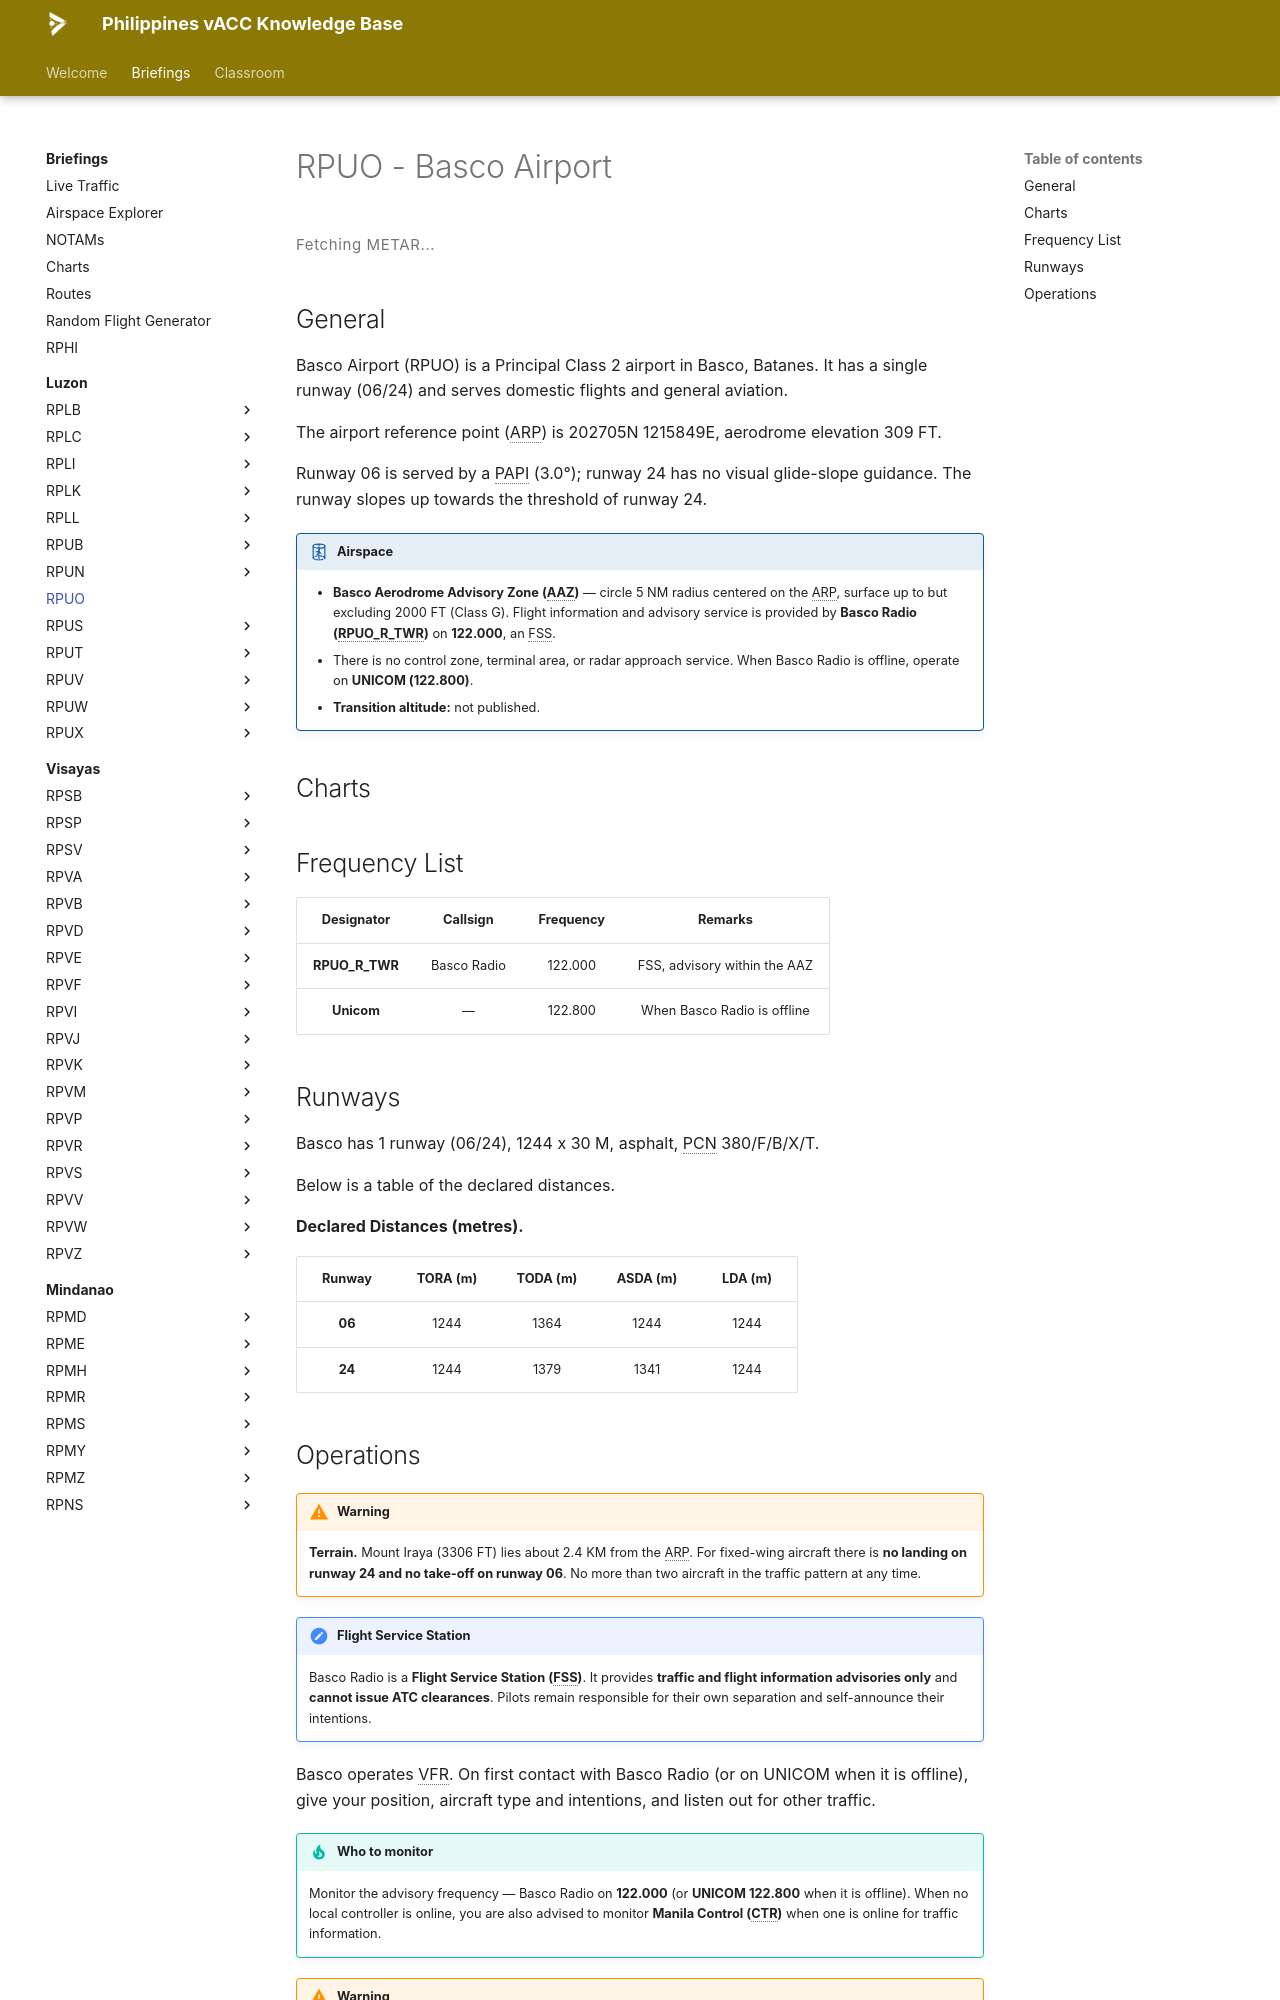

repository: vatsimph/learn · page: briefings/luzon/RPUO/index.html · generator: mkdocs

# RPUO - Basco Airport

<div class="metar-widget" data-icao="RPUO">
<style>
.metar-widget { margin: 1rem 0; }
.metar-card {
  display: flex; flex-direction: column; gap: 0.45rem; padding: 0.75rem 1rem;
  border: 1px solid var(--md-default-fg-color--lightest);
  border-left: 4px solid var(--md-primary-fg-color, #4051b5);
  border-radius: 4px; background: var(--md-code-bg-color);
}
.metar-raw {
  font-family: var(--md-code-font, monospace); font-size: 0.75rem; line-height: 1.7;
  color: var(--md-default-fg-color); white-space: pre-wrap; letter-spacing: 0.02em;
}
.metar-loading {
  font-size: 0.75rem; color: var(--md-default-fg-color--light);
  letter-spacing: 0.04em; padding: 0.25rem 0;
}
</style>

<div class="metar-loading" id="metar-loading-RPUO">Fetching METAR...</div>
<div class="metar-card" id="metar-card-RPUO" style="display:none;"></div>
</div>

<script>
(function () {
  var ICAO = "RPUO";
  var loadingEl = document.getElementById("metar-loading-" + ICAO);
  var cardEl    = document.getElementById("metar-card-" + ICAO);
  function render(metar) { cardEl.innerHTML = '<div class="metar-raw">' + metar + '</div>'; cardEl.style.display = ""; loadingEl.style.display = "none"; }
  function renderError(msg) { cardEl.innerHTML = '<div class="metar-raw" style="color:#b71c1c;">' + msg + '</div>'; cardEl.style.display = ""; loadingEl.style.display = "none"; }
  function fetchMetar() {
    fetch("https://metar.vatsim.net/" + ICAO + "?format=json")
      .then(function(r) { if (!r.ok) throw new Error("HTTP " + r.status); return r.json(); })
      .then(function(data) { if (!data || !data.length || !data[0].metar) { renderError("No METAR available for " + ICAO + "."); return; } render(data[0].metar); })
      .catch(function(e) { renderError(e.message || "Network error."); });
  }
  fetchMetar();
  setInterval(fetchMetar, 5000);
})();
</script>

## General
Basco Airport (RPUO) is a Principal Class 2 airport in Basco, Batanes. It has a single runway (06/24) and serves domestic flights and general aviation.

The airport reference point (ARP) is 202705N 1215849E, aerodrome elevation 309 FT.

Runway 06 is served by a PAPI (3.0°); runway 24 has no visual glide-slope guidance. The runway slopes up towards the threshold of runway 24.

!!! airspace "Airspace"

    - **Basco Aerodrome Advisory Zone (AAZ)** — circle 5 NM radius centered on the ARP, surface up to but excluding 2000 FT (Class G). Flight information and advisory service is provided by **Basco Radio (RPUO_R_TWR)** on **122.000**, an FSS.
    - There is no control zone, terminal area, or radar approach service. When Basco Radio is offline, operate on **UNICOM (122.800)**.
    - **Transition altitude:** not published.

## Charts
<div class="chart-picker" data-icao="RPUO"></div>

## Frequency List
<table>
  <thead>
    <tr>
      <th style="text-align:center">Designator</th>
      <th style="text-align:center">Callsign</th>
      <th style="text-align:center">Frequency</th>
      <th style="text-align:center">Remarks</th>
    </tr>
  </thead>
  <tbody>
    <tr><td style="text-align:center"><strong>RPUO_R_TWR</strong></td><td style="text-align:center">Basco Radio</td><td style="text-align:center">122.000</td><td style="text-align:center">FSS, advisory within the AAZ</td></tr>
    <tr><td style="text-align:center"><strong>Unicom</strong></td><td style="text-align:center">—</td><td style="text-align:center">122.800</td><td style="text-align:center">When Basco Radio is offline</td></tr>
  </tbody>
</table>

## Runways

<div markdown="1">
Basco has 1 runway (06/24), 1244 x 30 M, asphalt, PCN 380/F/B/X/T.

Below is a table of the declared distances.
</div>

**Declared Distances (metres).**
<table>
  <thead>
    <tr>
      <th style="text-align:center">Runway</th>
      <th style="text-align:center">TORA (m)</th>
      <th style="text-align:center">TODA (m)</th>
      <th style="text-align:center">ASDA (m)</th>
      <th style="text-align:center">LDA (m)</th>
    </tr>
  </thead>
  <tbody>
    <tr><td style="text-align:center"><strong>06</strong></td><td style="text-align:center">1244</td><td style="text-align:center">1364</td><td style="text-align:center">1244</td><td style="text-align:center">1244</td></tr>
    <tr><td style="text-align:center"><strong>24</strong></td><td style="text-align:center">1244</td><td style="text-align:center">1379</td><td style="text-align:center">1341</td><td style="text-align:center">1244</td></tr>
  </tbody>
</table>
